Image classification data set "processed" (statven/PlantRecognitionSystem on GitHub). Class labels (6): bacteria, fungi, nematode, pest, phytopthora, virus.

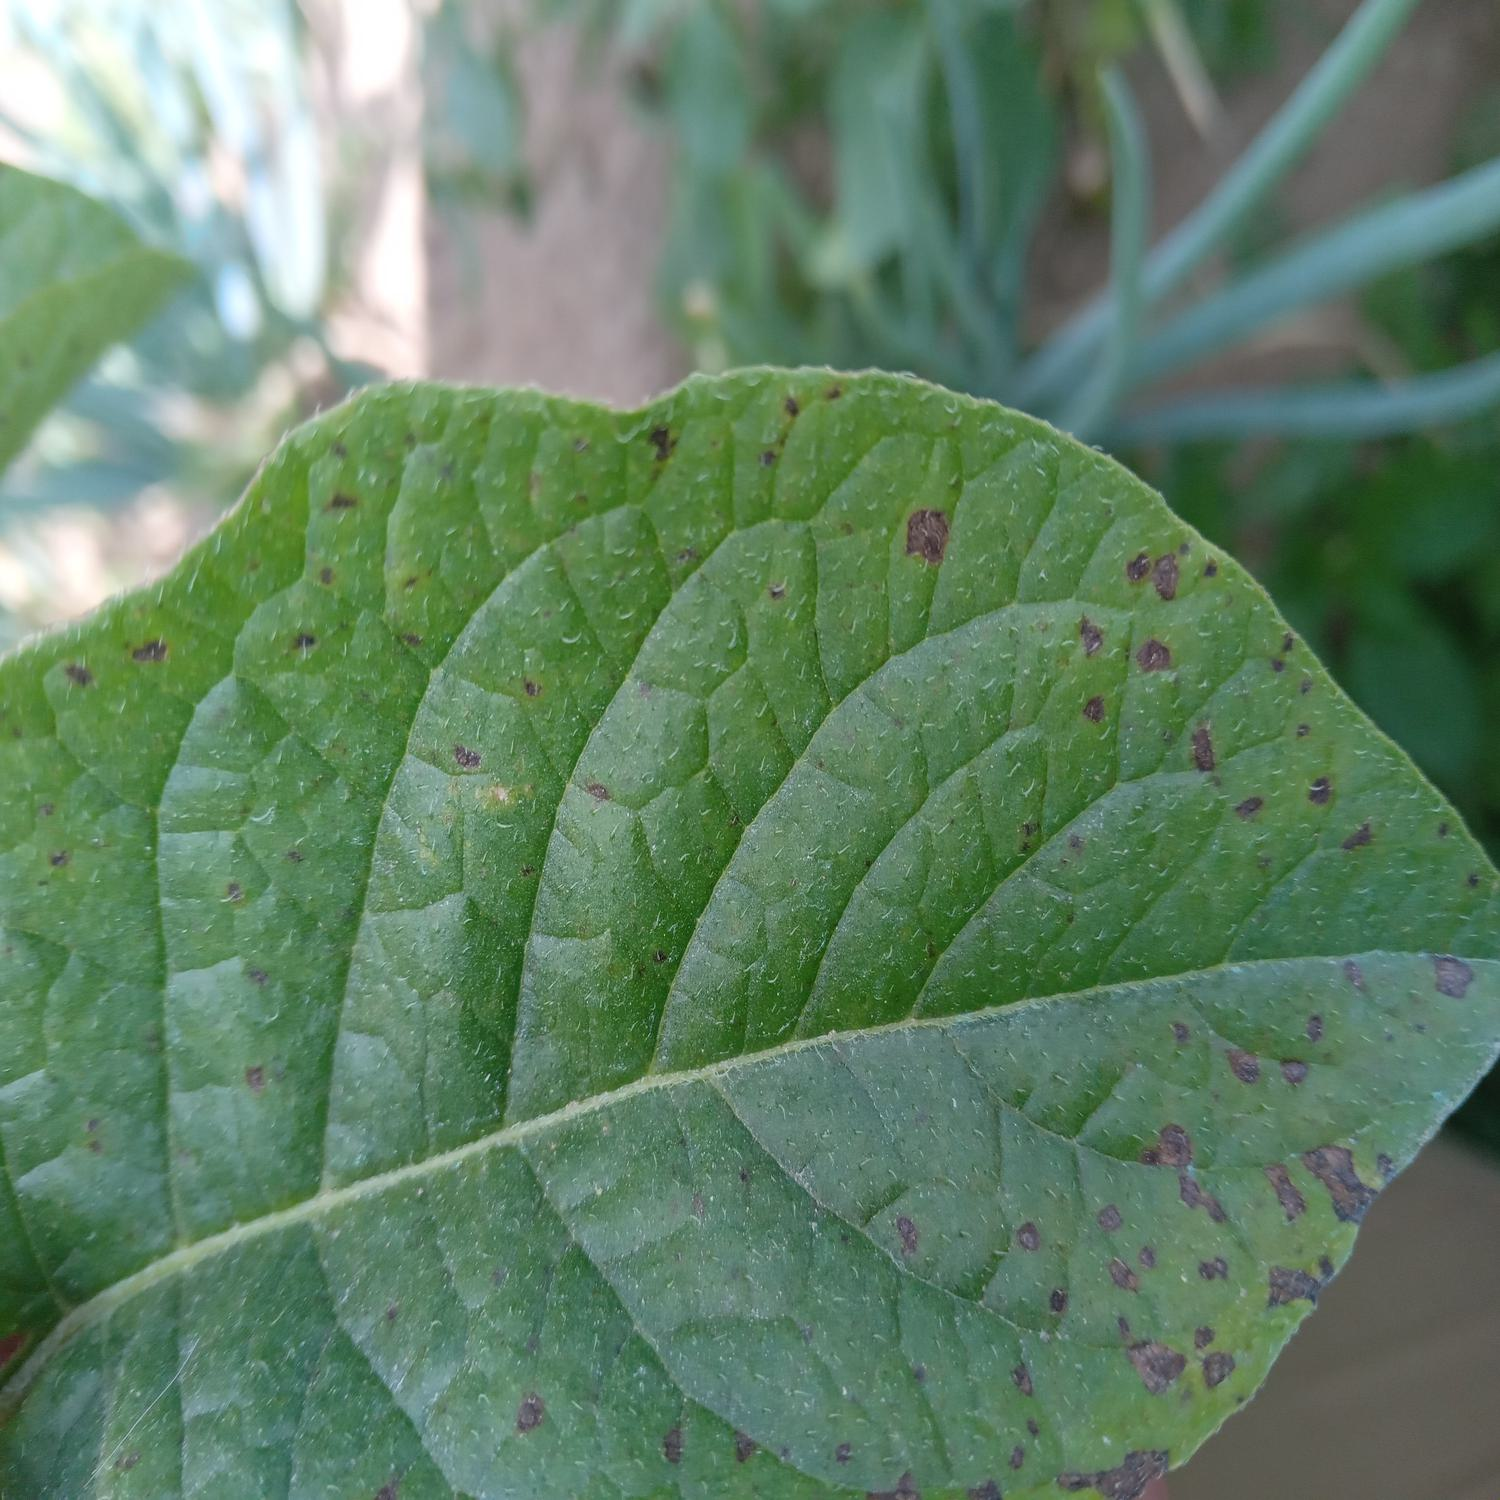
Label: fungi

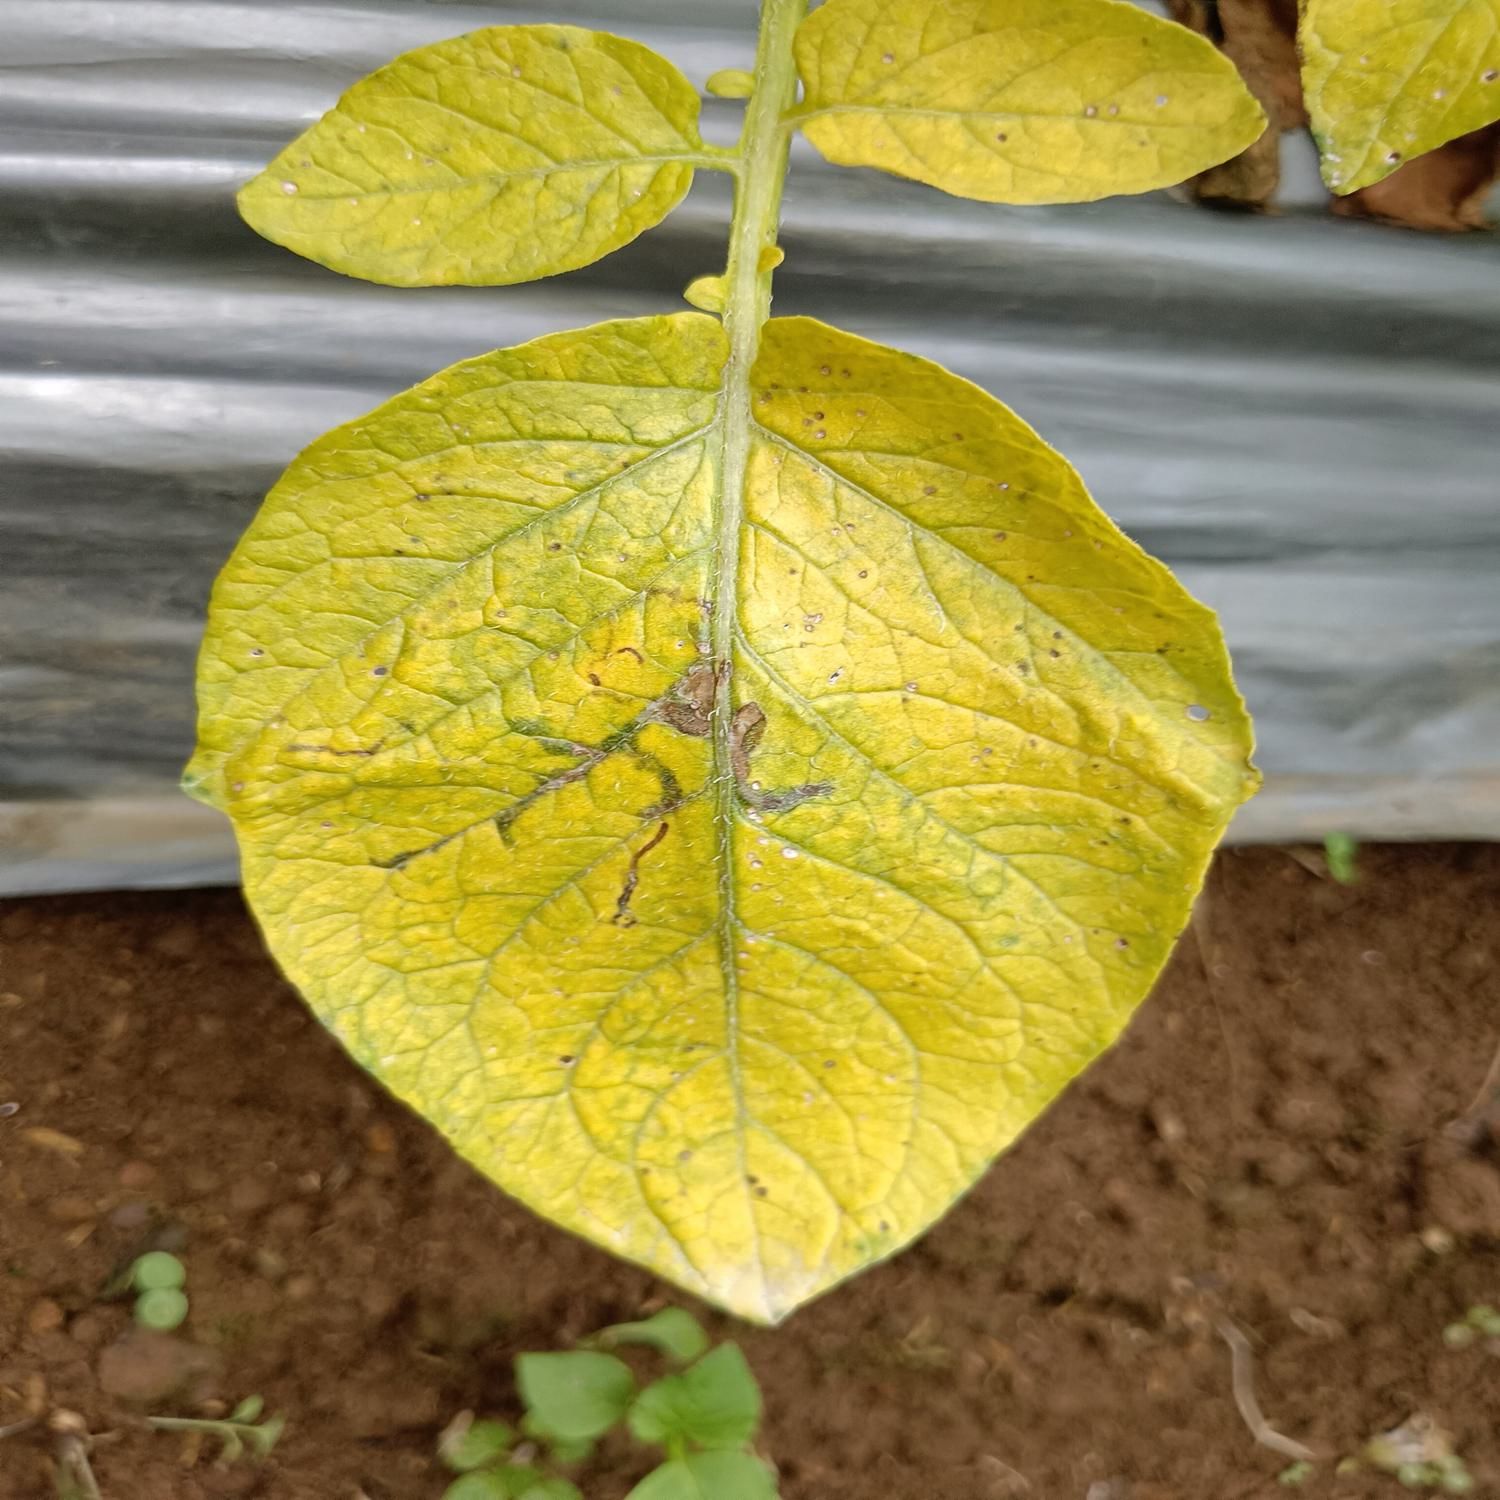
Label: nematode

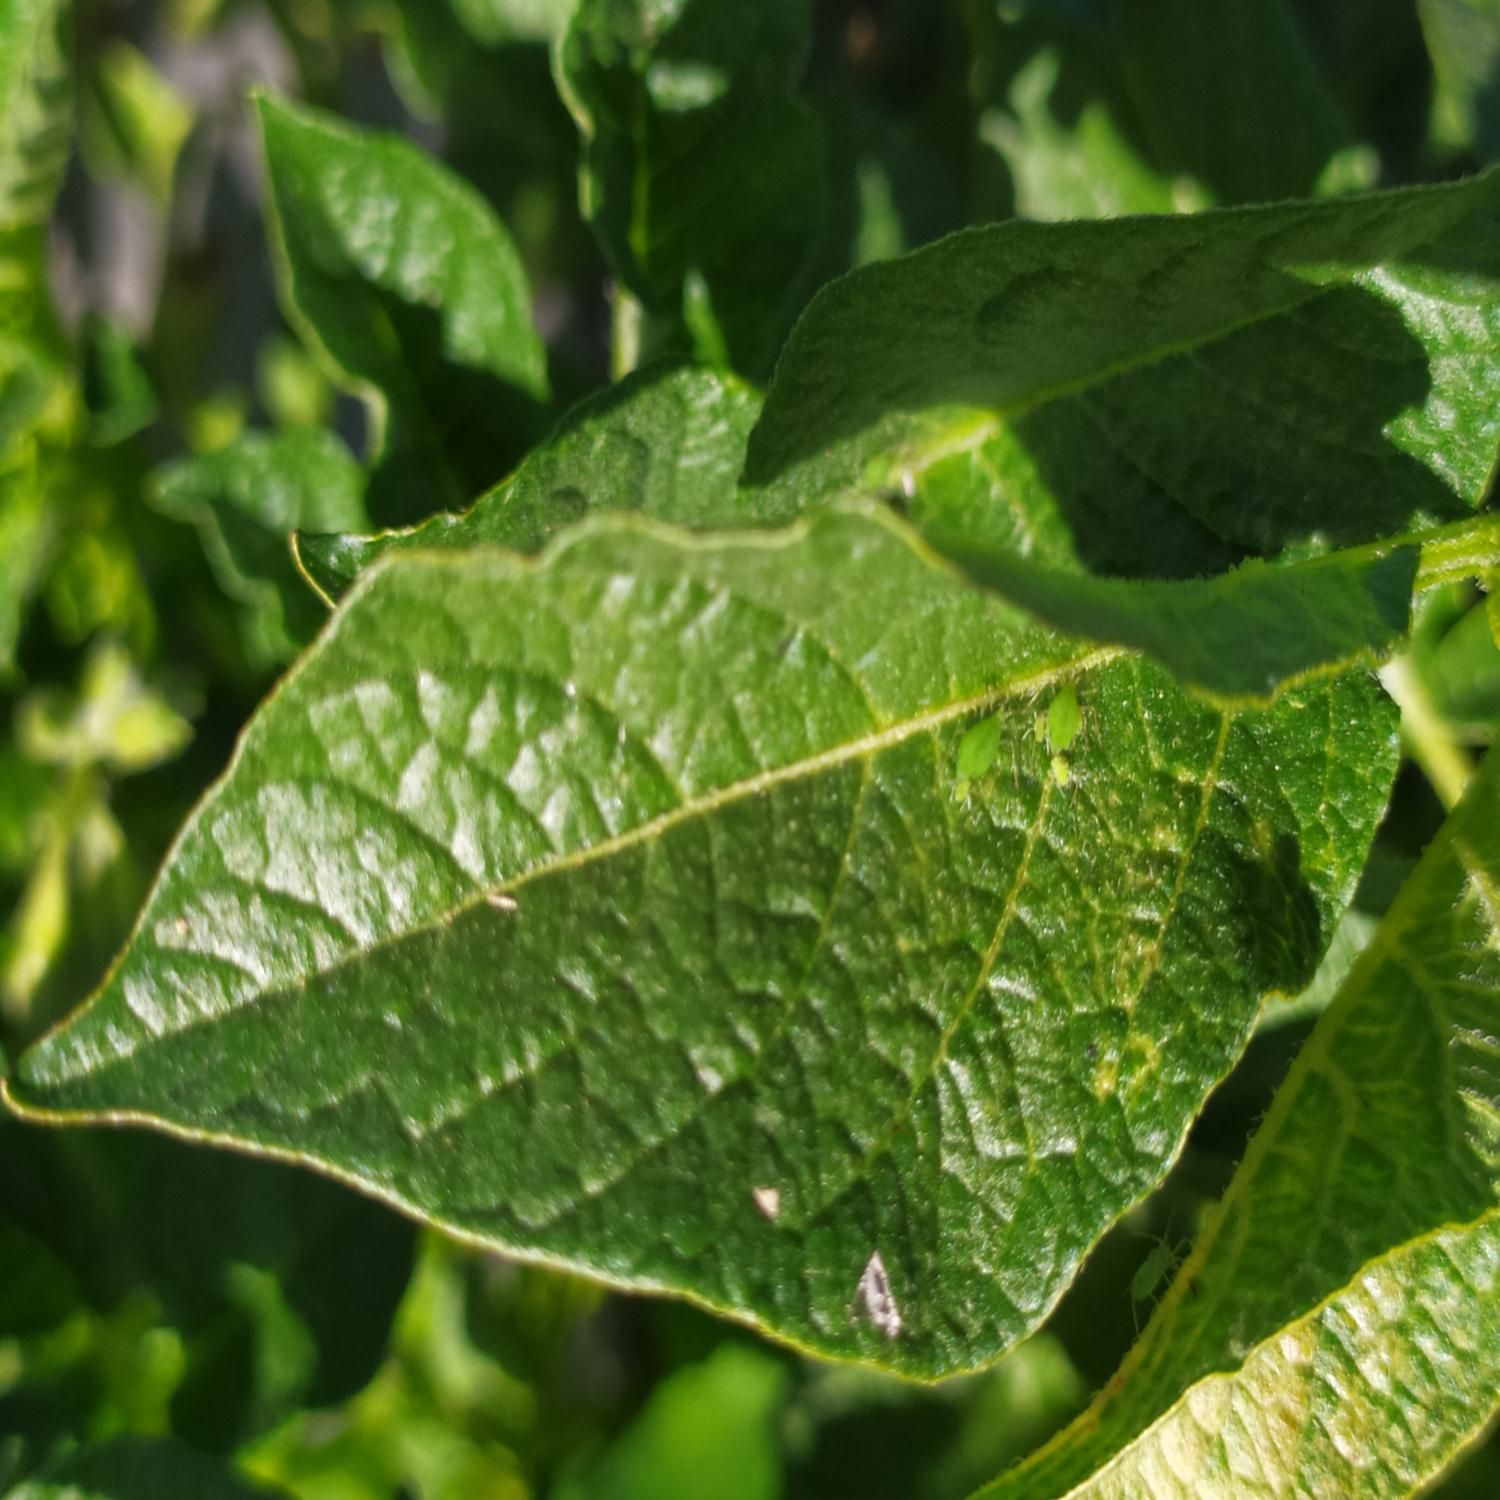
Label: pest

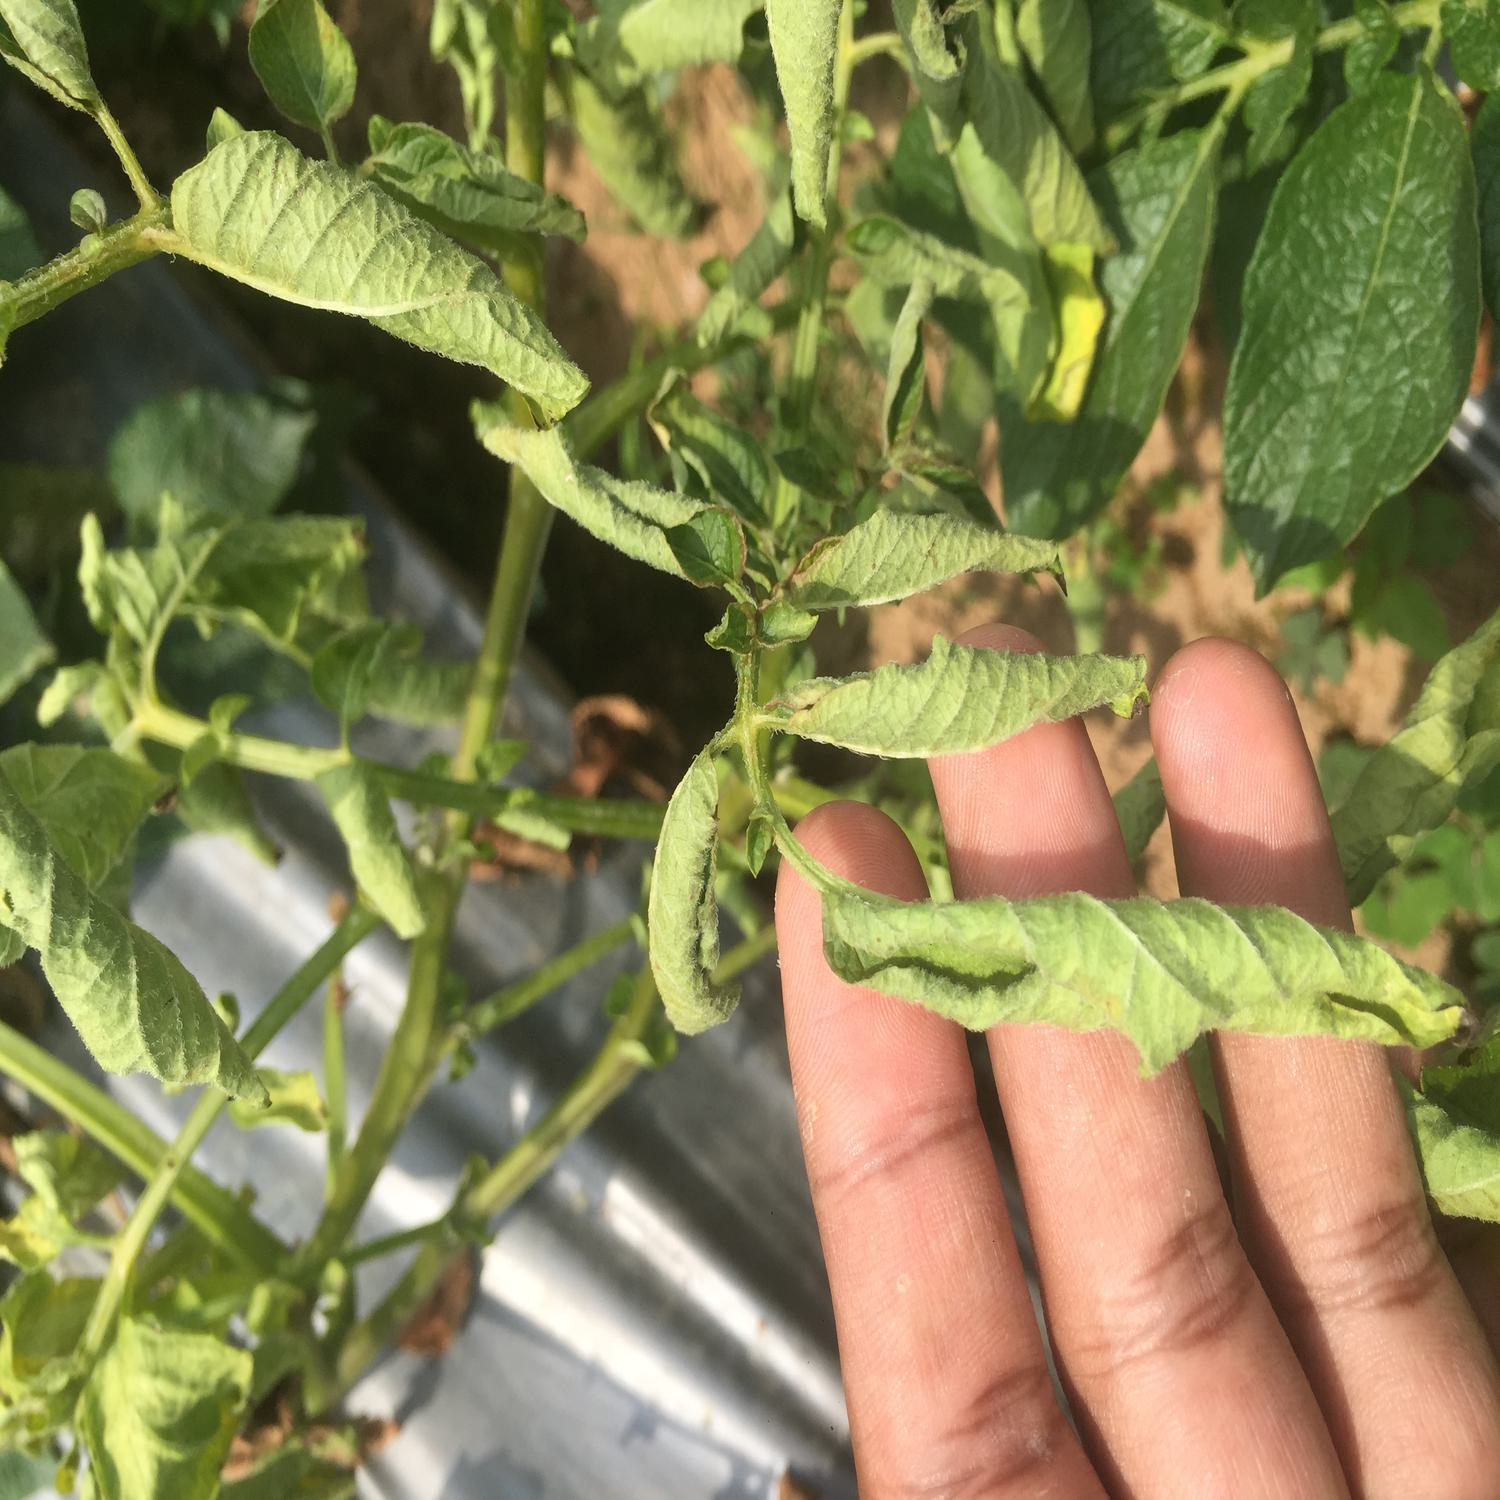
Label: bacteria

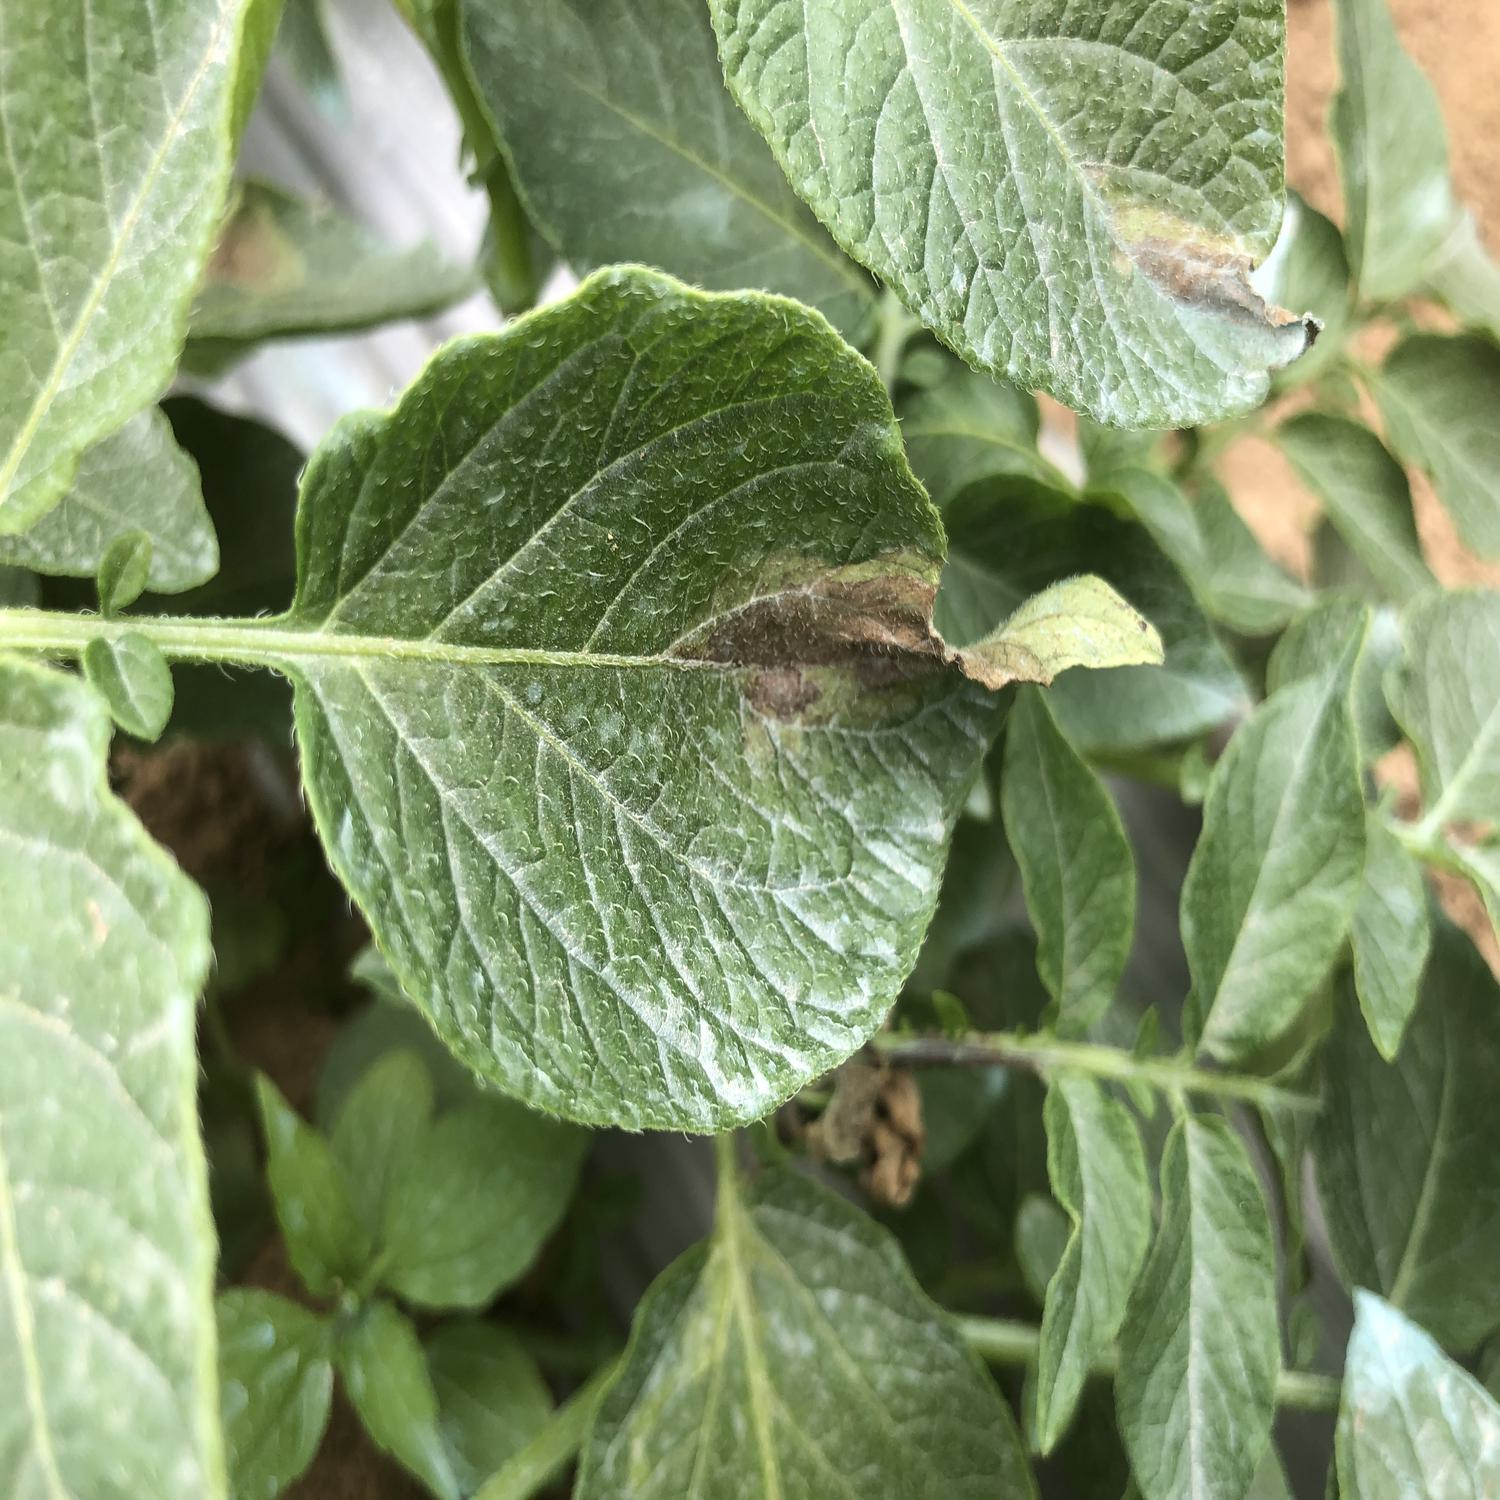
Label: phytopthora

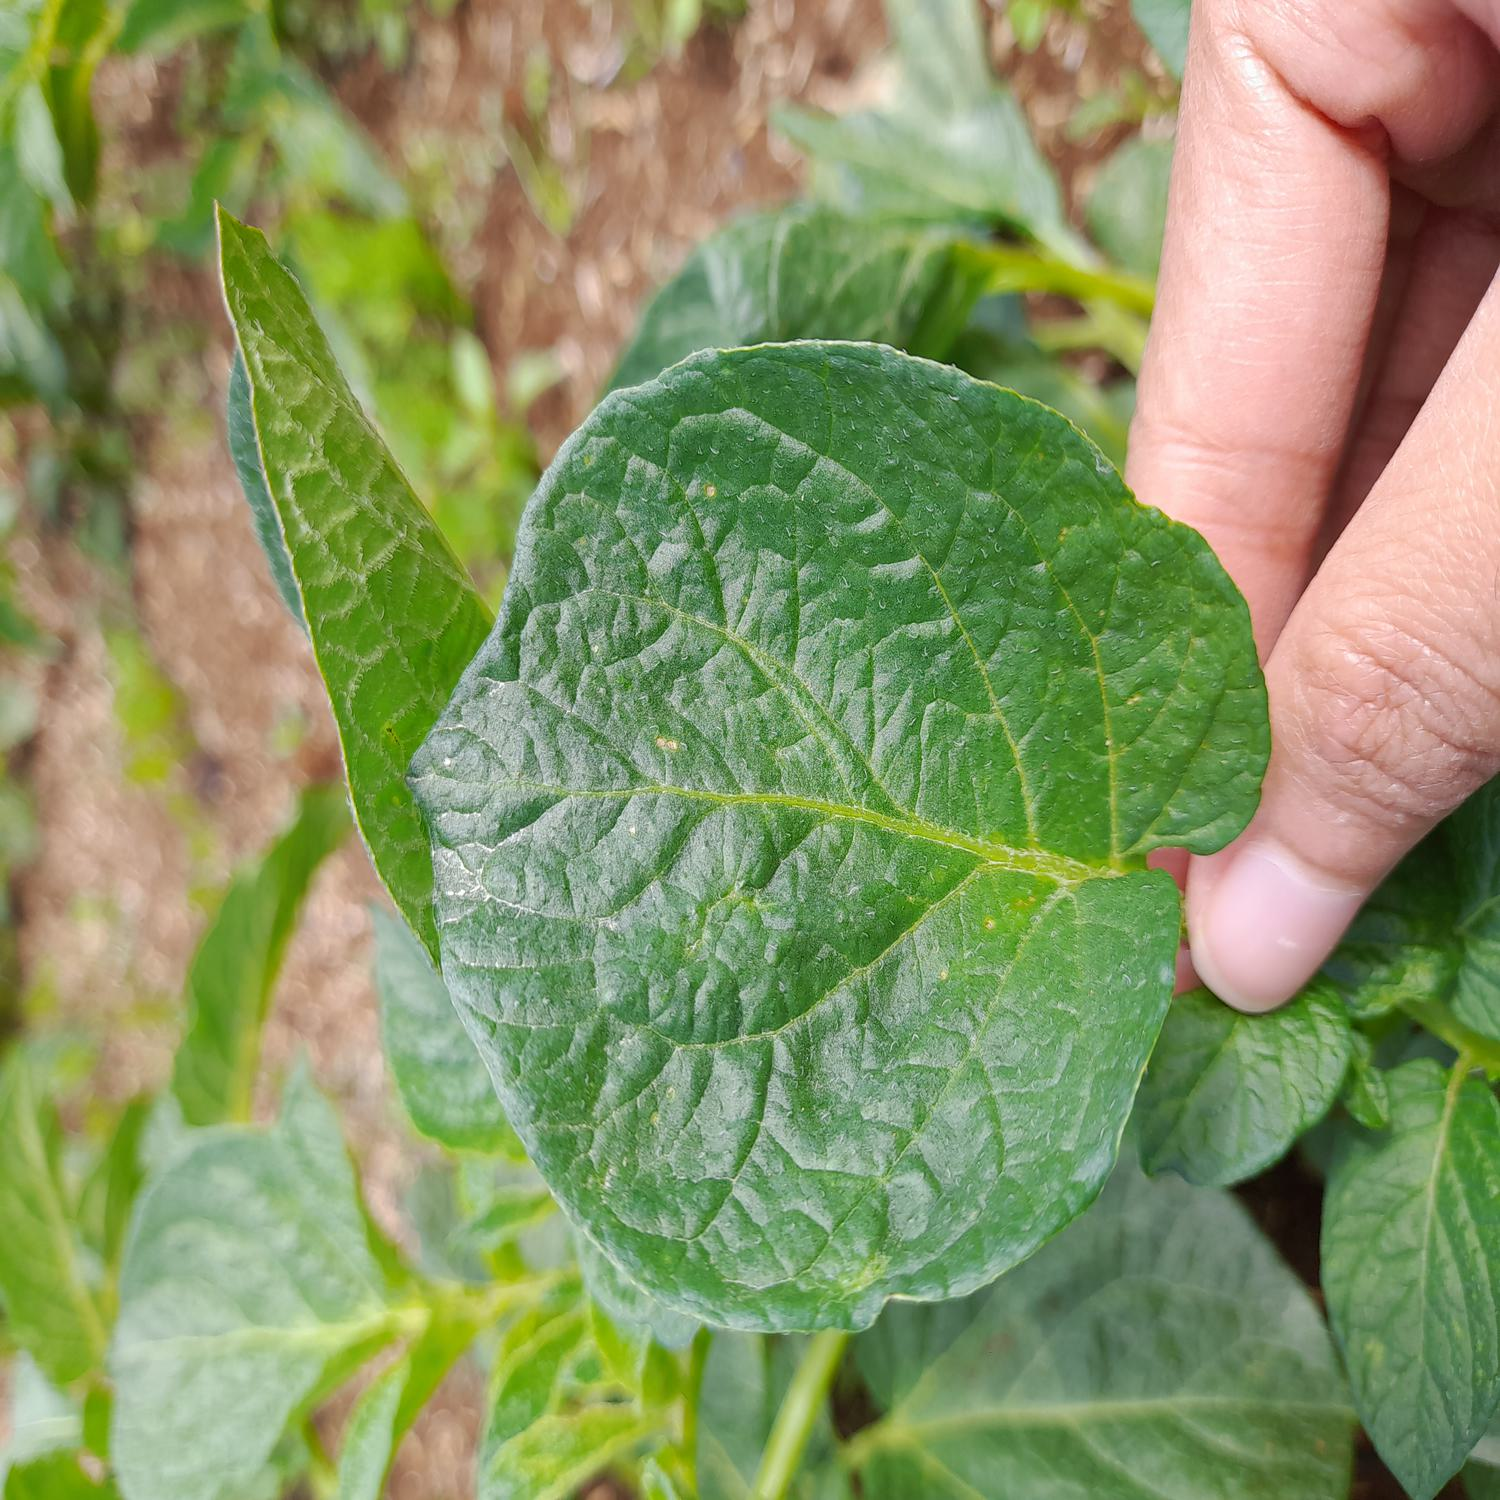
Label: virus
